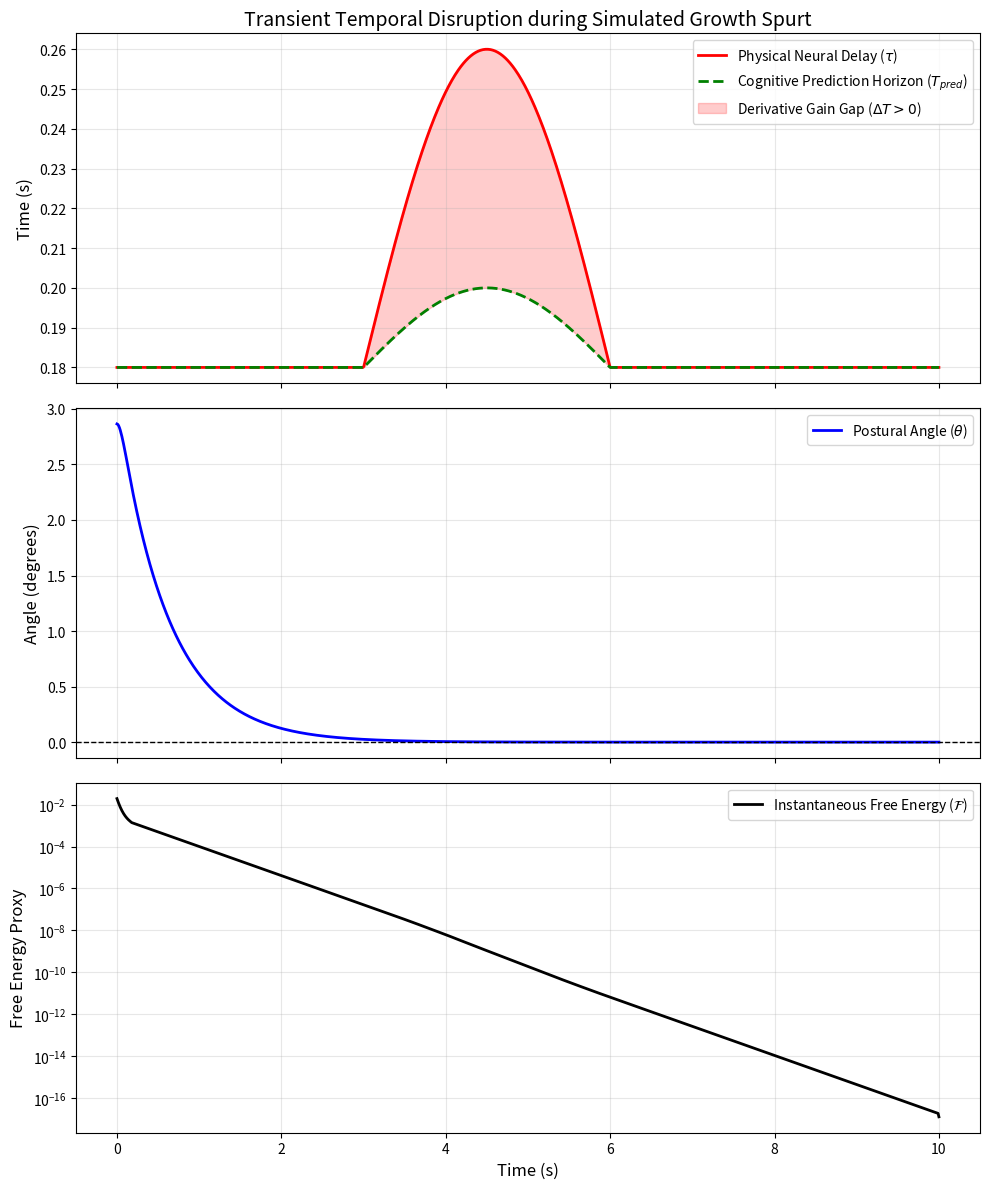

The script that saved this image:
import numpy as np
import pandas as pd
import matplotlib
matplotlib.use('Agg')
import matplotlib.pyplot as plt
import os

def setup_directories():
    os.makedirs('outputs/embodied_time', exist_ok=True)

def dynamics(x, u, g=9.81, L=1.0, m=1.0):
    """Non-linear inverted pendulum dynamics."""
    theta, omega = x
    dtheta = omega
    domega = (g / L) * np.sin(theta) + u / (m * L**2)
    return np.array([dtheta, domega])

def rk4(x, u, dt, L=1.0, m=1.0):
    """Runge-Kutta 4 integration."""
    k1 = dynamics(x, u, L=L, m=m)
    k2 = dynamics(x + 0.5 * dt * k1, u, L=L, m=m)
    k3 = dynamics(x + 0.5 * dt * k2, u, L=L, m=m)
    k4 = dynamics(x + dt * k3, u, L=L, m=m)
    return x + (dt / 6.0) * (k1 + 2*k2 + 2*k3 + k4)

def simulate_disruption(T=10.0, dt=0.01, tau_base=0.18, T_pred_base=0.18):
    """Simulates a transient temporal disruption."""
    steps = int(T / dt)
    t_arr = np.linspace(0, T, steps)

    x = np.zeros((steps, 2))
    u = np.zeros(steps)
    F = np.zeros(steps)

    # Dynamics parameters
    L = 1.0
    m = 1.0
    Kp = 20.0
    Kd = 8.0

    # Cost weights
    alpha = 1.0
    beta = 0.1
    gamma = 0.01

    x[0] = np.array([0.05, 0.0])  # Initial small perturbation

    # Growth spurt parameters for transient mismatch
    # Spurt from t=3s to t=6s
    spurt_start = 3.0
    spurt_end = 6.0

    # We will compute arrays for tau and T_pred
    tau_arr = np.ones(steps) * tau_base
    T_pred_arr = np.ones(steps) * T_pred_base

    for i, t in enumerate(t_arr):
        if spurt_start <= t <= spurt_end:
            # tau increases due to rapid physical growth
            tau_arr[i] = tau_base + 0.08 * np.sin(np.pi * (t - spurt_start) / (spurt_end - spurt_start))
            # T_pred lags behind tau
            T_pred_arr[i] = T_pred_base + 0.02 * np.sin(np.pi * (t - spurt_start) / (spurt_end - spurt_start))

    stable = True

    for i in range(steps - 1):
        tau = tau_arr[i]
        T_pred = T_pred_arr[i]

        delay_steps = int(tau / dt)
        pred_steps = int(T_pred / dt)

        obs_idx = max(0, i - delay_steps)
        x_obs = x[obs_idx]

        # Predict state forward by T_pred
        x_hat = np.copy(x_obs)
        if pred_steps > 0:
            for j in range(pred_steps):
                idx_u = obs_idx + j
                if idx_u < i:
                    u_hat = u[idx_u]
                else:
                    u_hat = 0.0
                x_hat = rk4(x_hat, u_hat, dt, L=L, m=m)

        # Control
        u[i] = -Kp * x_hat[0] - Kd * x_hat[1]
        x[i+1] = rk4(x[i], u[i], dt, L=L, m=m)

        # Free energy
        F[i] = 0.5 * (alpha * x[i, 0]**2 + beta * x[i, 1]**2 + gamma * u[i]**2)

        if abs(x[i+1, 0]) > np.pi/2:
            stable = False
            F[i+1:] = np.nan
            break

    if stable:
        F[steps-1] = 0.5 * (alpha * x[steps-1, 0]**2 + beta * x[steps-1, 1]**2 + gamma * u[steps-1]**2)

    return t_arr, x, u, F, tau_arr, T_pred_arr

def main():
    setup_directories()

    print("Simulating Transient Temporal Disruption (Derivative Gain Gap)...")
    t, x, u, F, tau, T_pred = simulate_disruption()

    df = pd.DataFrame({
        'time': t,
        'theta': x[:, 0],
        'omega': x[:, 1],
        'control_u': u,
        'free_energy': F,
        'tau': tau,
        'T_pred': T_pred,
        'derivative_gain_gap': tau - T_pred
    })

    df.to_csv('outputs/embodied_time/transient_temporal_disruption.csv', index=False)

    fig, axs = plt.subplots(3, 1, figsize=(10, 12), sharex=True)

    # Plot 1: Delay and Prediction Horizon
    axs[0].plot(t, tau, 'r-', linewidth=2, label=r'Physical Neural Delay ($\tau$)')
    axs[0].plot(t, T_pred, 'g--', linewidth=2, label=r'Cognitive Prediction Horizon ($T_{pred}$)')
    axs[0].fill_between(t, tau, T_pred, where=(tau > T_pred), color='red', alpha=0.2, label=r'Derivative Gain Gap ($\Delta T > 0$)')
    axs[0].set_ylabel('Time (s)', fontsize=12)
    axs[0].set_title('Transient Temporal Disruption during Simulated Growth Spurt', fontsize=14)
    axs[0].legend(loc='upper right')
    axs[0].grid(True, alpha=0.3)

    # Plot 2: Postural Angle (Stability)
    axs[1].plot(t, np.degrees(x[:, 0]), 'b-', linewidth=2, label='Postural Angle ($\\theta$)')
    axs[1].axhline(0, color='black', linewidth=1, linestyle='--')
    axs[1].set_ylabel('Angle (degrees)', fontsize=12)
    axs[1].legend(loc='upper right')
    axs[1].grid(True, alpha=0.3)

    # Plot 3: Free Energy
    # Filter NaNs for plotting
    mask = ~np.isnan(F)
    axs[2].plot(t[mask], F[mask], 'k-', linewidth=2, label=r'Instantaneous Free Energy ($\mathcal{F}$)')
    axs[2].set_ylabel('Free Energy Proxy', fontsize=12)
    axs[2].set_xlabel('Time (s)', fontsize=12)
    axs[2].set_yscale('log')
    axs[2].legend(loc='upper right')
    axs[2].grid(True, alpha=0.3)

    plt.tight_layout()
    plt.savefig('outputs/embodied_time/transient_temporal_disruption.png', dpi=300)
    plt.close()
    print("Experiment complete. Outputs saved.")

if __name__ == "__main__":
    main()
